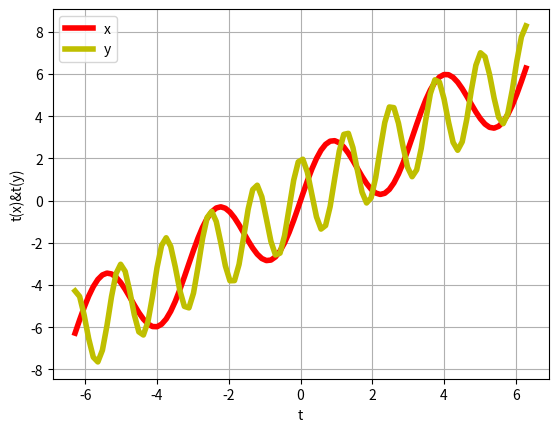

This figure's Python source:
import matplotlib.pyplot as plt
import numpy as np
import math
t=np.linspace(-2*np.pi,2*np.pi,100)
x=t+2*np.sin(2*t)
y=t+2*np.cos(5*t)
plt.plot(t,x,linewidth=4,color='r',label='t(x)')
plt.plot(t,y,linewidth=4,color='y',label='t(y)')
plt.legend('xy')
plt.title('')
plt.xlabel('t')
plt.ylabel('t(x)&t(y)')
plt.grid(True)
plt.show()
plt.savefig('grafica3b.png')
